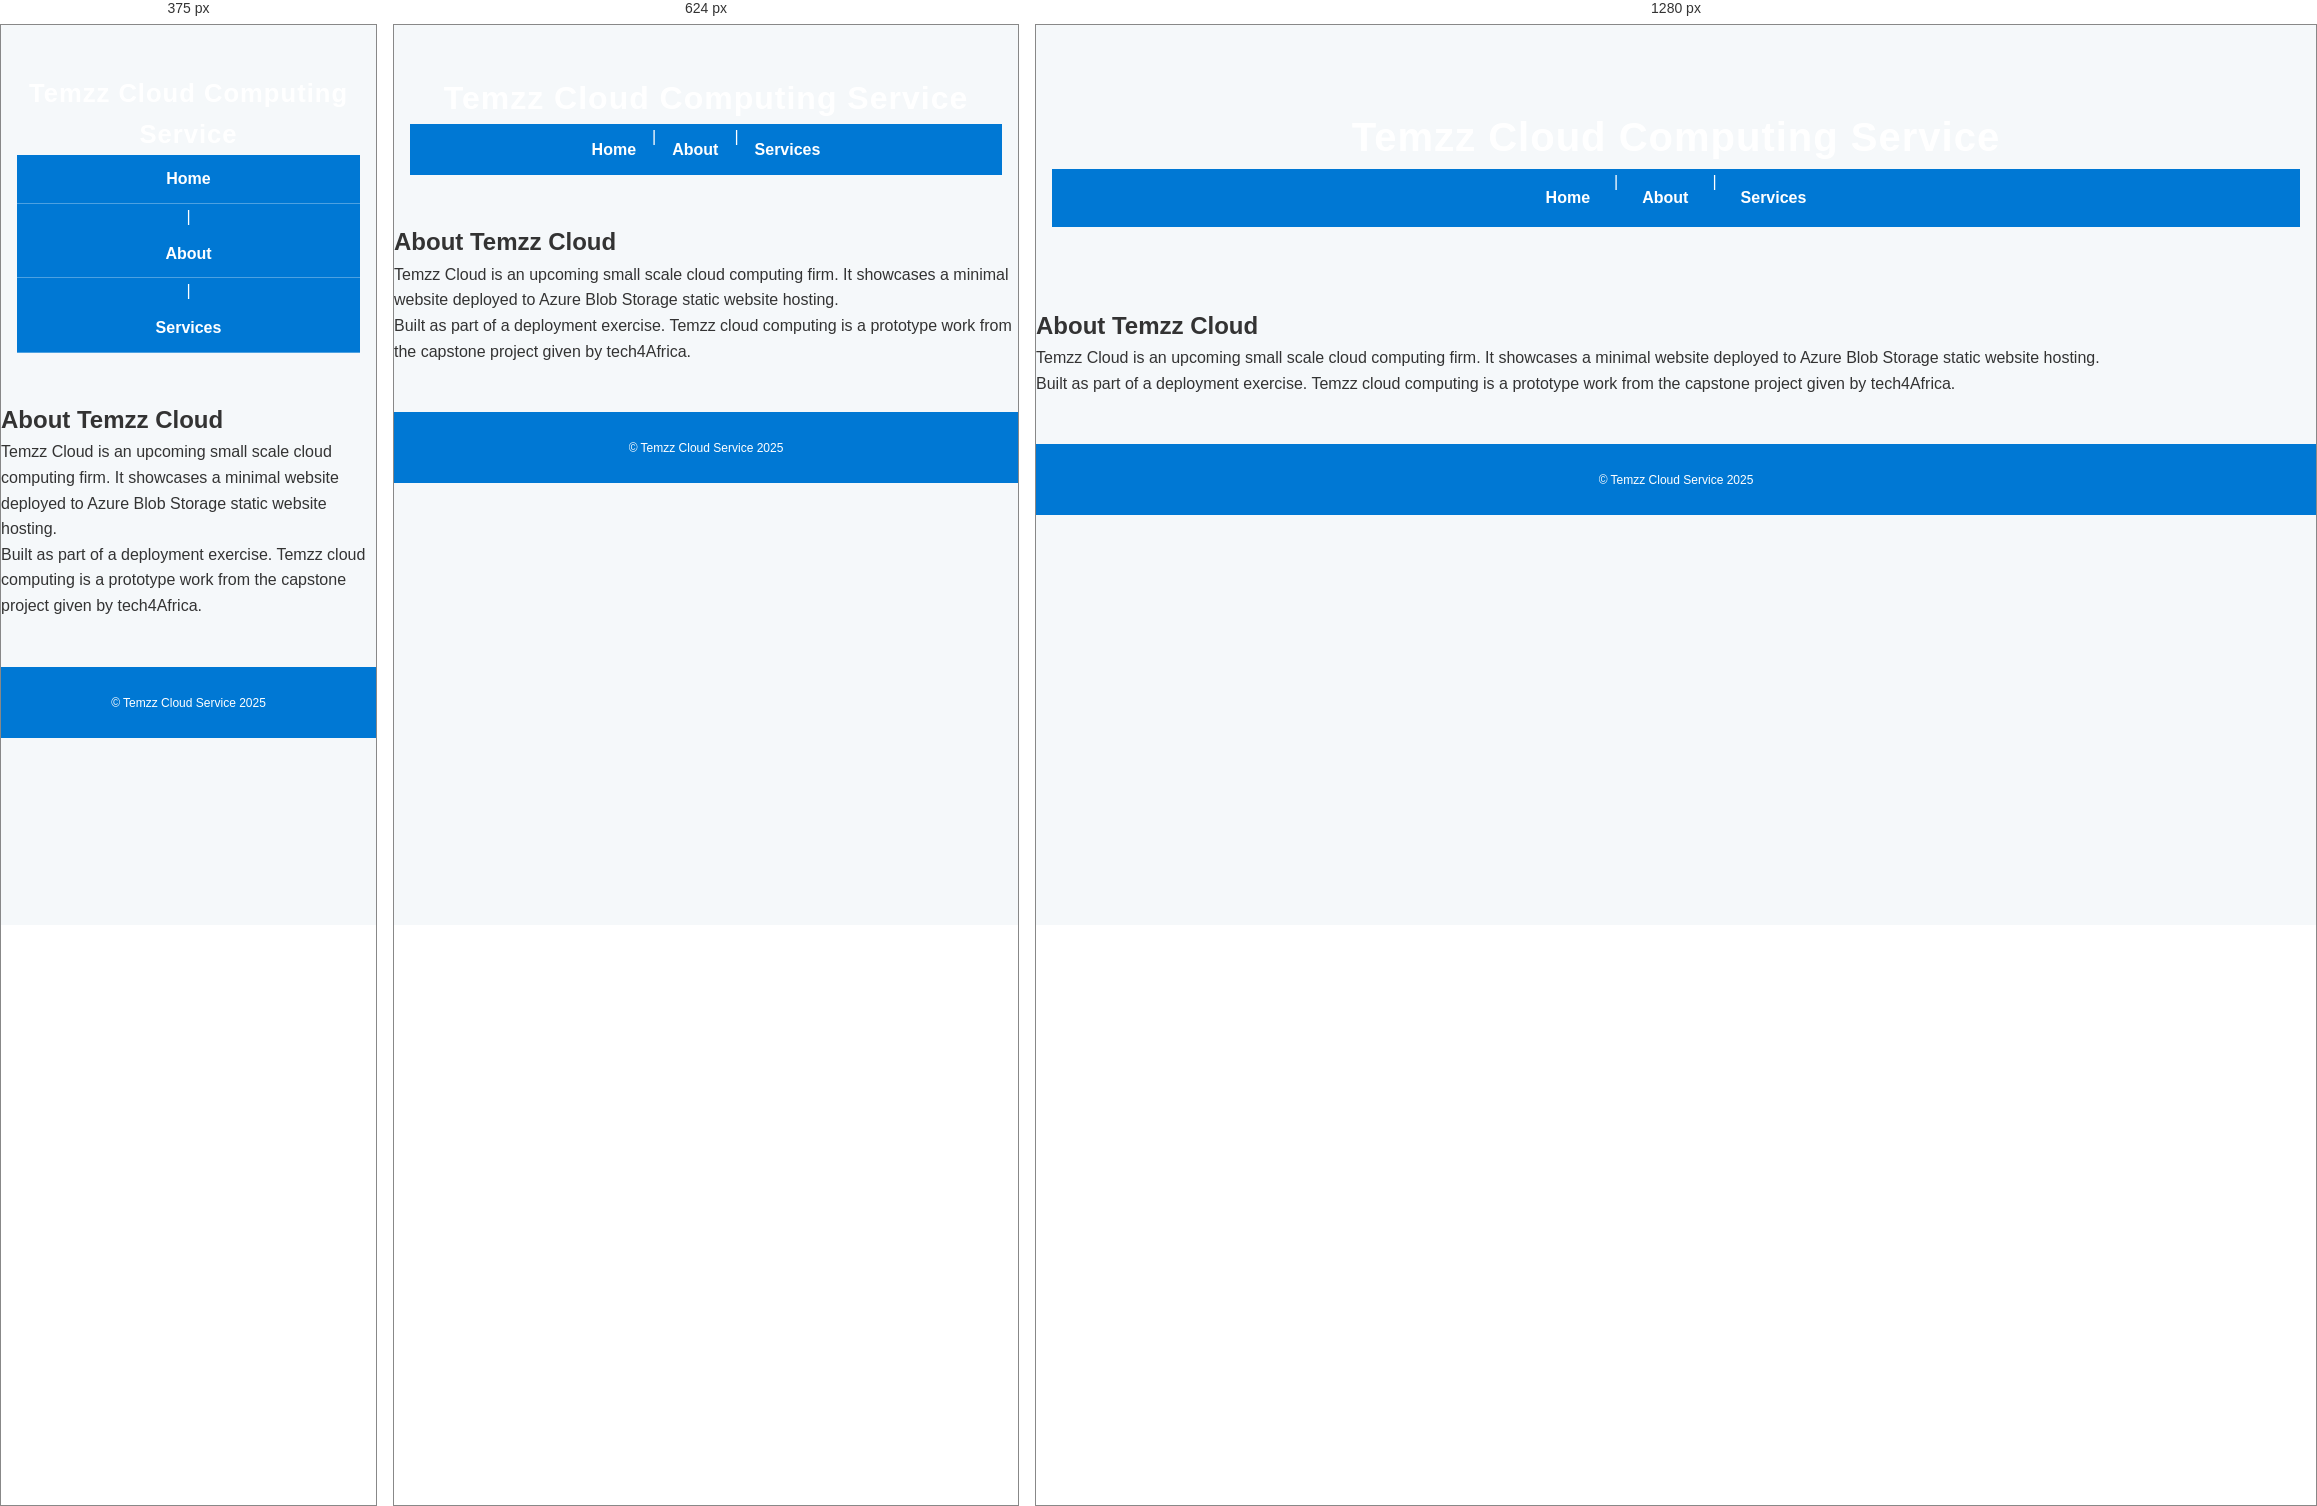
Rendered at 375 px, 624 px and 1280 px, left to right.

<!-- file: about.html -->
<!doctype html>
<html lang="en">
<head>
  <meta charset="utf-8"/>
  <meta name="viewport" content="width=device-width,initial-scale=1"/>
  <title>Temzz Cloud — About</title>
  <link rel="stylesheet" href="css/styles.css">
</head>
<body>
  <header>
    <h1>Temzz Cloud Computing Service</h1>
    <nav>
      <a href="index.html">Home</a> |
      <a href="about.html">About</a> |
      <a href="service.html">Services</a>
    </nav>
  </header>
  <main>
    <h2>About Temzz Cloud</h2>
    <p>Temzz Cloud is an upcoming small scale cloud computing firm. It showcases a minimal website deployed to Azure Blob Storage static website hosting.</p>
    <p>Built as part of a deployment exercise. Temzz cloud computing is a prototype work from the capstone project given by tech4Africa.</p>
  </main>
  <footer>
    <small>© Temzz Cloud Service 2025</small>
  </footer>
</body>
</html>


/* @media block from css/styles.css */
@media (max-width: 768px) {
  header {
    padding: 3rem 1rem;
  }

  header h1 {
    font-size: 2rem;
  }

  nav a {
    padding: 0.8rem 1rem;
  }

  section {
    padding: 1.5rem;
  }
}

/* @media block from css/styles.css */
@media (max-width: 480px) {
  header h1 {
    font-size: 1.6rem;
  }

  nav {
    flex-direction: column;
  }

  nav a {
    padding: 0.7rem;
    border-bottom: 1px solid rgba(255, 255, 255, 0.3);
  }
}